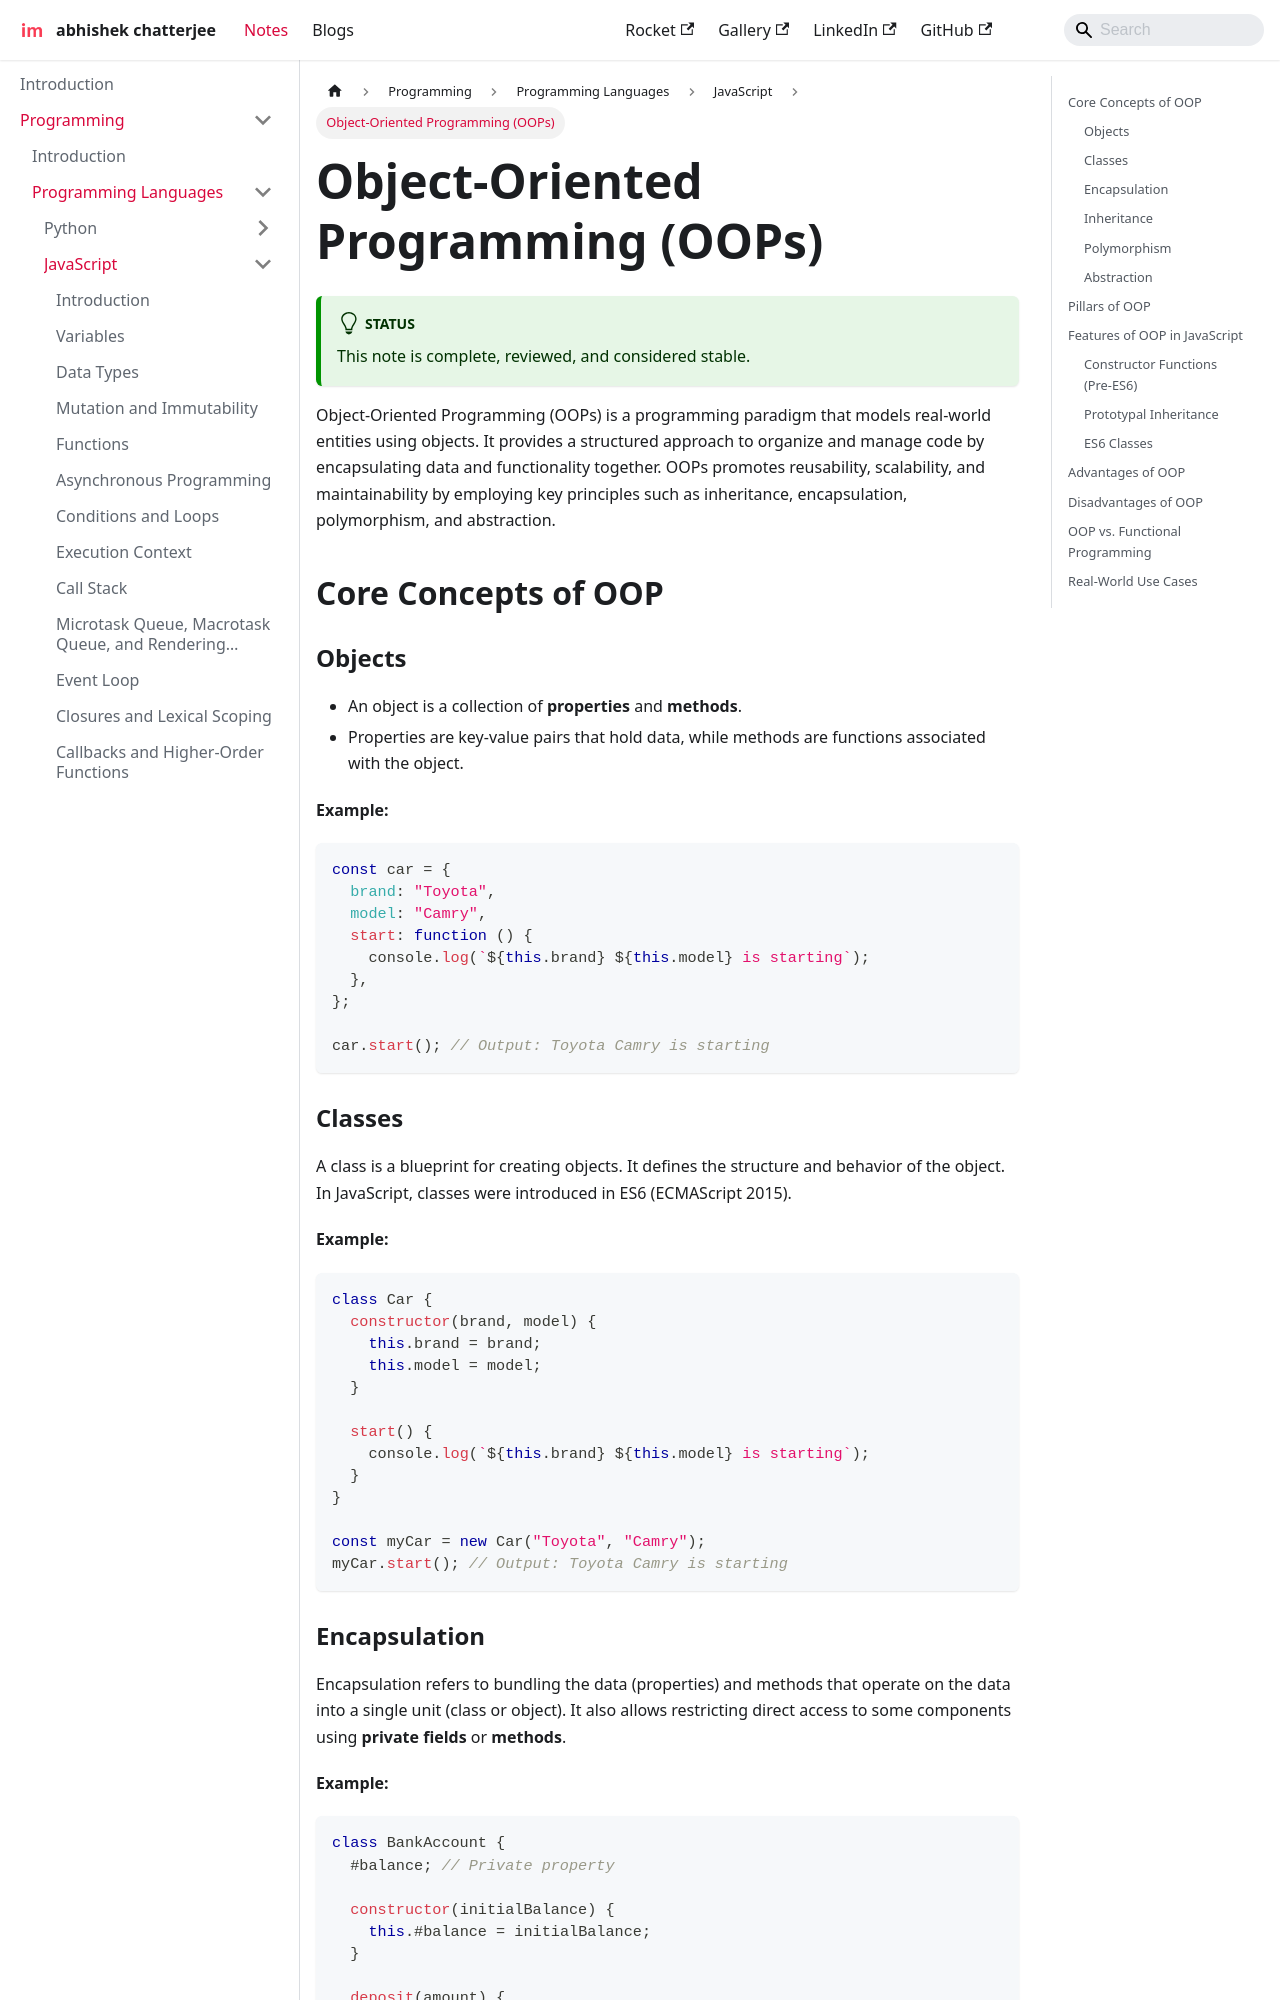

repository: imdeepmind/imdeepmind.github.io · page: docs/programming/programming-languages/javascript/oop/index.html · generator: docusaurus

---
sidebar_position: 16
---

# Object-Oriented Programming (OOPs)

:::tip[Status]

This note is complete, reviewed, and considered stable.

:::

Object-Oriented Programming (OOPs) is a programming paradigm that models real-world entities using objects. It provides a structured approach to organize and manage code by encapsulating data and functionality together. OOPs promotes reusability, scalability, and maintainability by employing key principles such as inheritance, encapsulation, polymorphism, and abstraction.

## Core Concepts of OOP

### Objects

- An object is a collection of **properties** and **methods**.
- Properties are key-value pairs that hold data, while methods are functions associated with the object.

**Example:**

```javascript
const car = {
  brand: "Toyota",
  model: "Camry",
  start: function () {
    console.log(`${this.brand} ${this.model} is starting`);
  },
};

car.start(); // Output: Toyota Camry is starting
```

### Classes

A class is a blueprint for creating objects. It defines the structure and behavior of the object. In JavaScript, classes were introduced in ES6 (ECMAScript 2015).

**Example:**

```javascript
class Car {
  constructor(brand, model) {
    this.brand = brand;
    this.model = model;
  }

  start() {
    console.log(`${this.brand} ${this.model} is starting`);
  }
}

const myCar = new Car("Toyota", "Camry");
myCar.start(); // Output: Toyota Camry is starting
```
